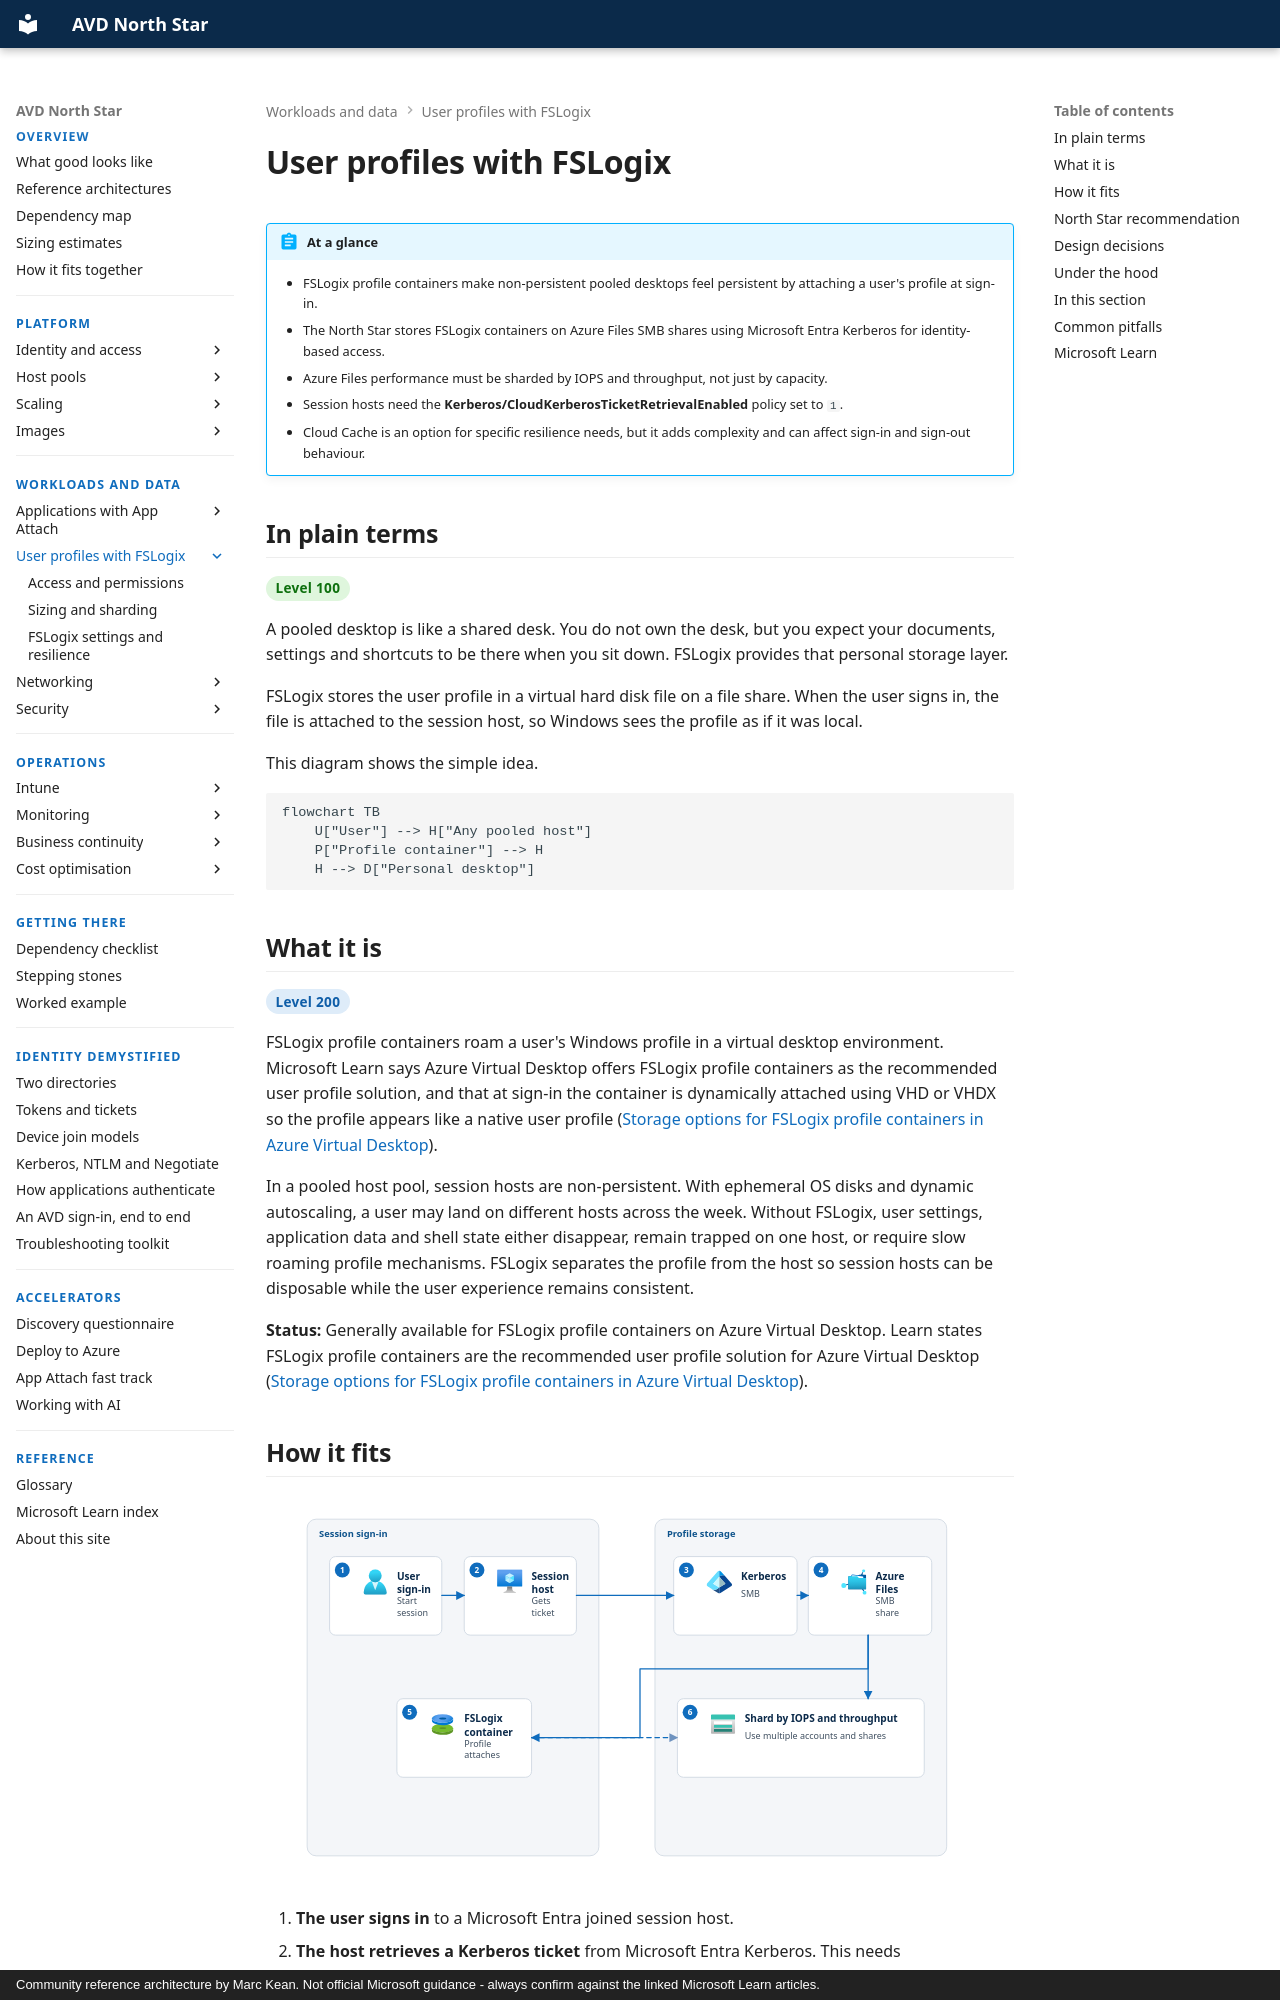

repository: marckean/AVD-Reference_Architecture · page: profiles/index.html · generator: mkdocs · copyright: Community reference architecture by Marc Kean. Not official Microsoft guidance - always confirm against the linked Microsoft Learn articles.

---
title: User profiles with FSLogix
description: Design FSLogix profile containers on Azure Files for Microsoft Entra joined pooled Azure Virtual Desktop session hosts.
---

# User profiles with FSLogix

!!! abstract "At a glance"
    - FSLogix profile containers make non-persistent pooled desktops feel persistent by attaching a user's profile at sign-in.
    - The North Star stores FSLogix containers on Azure Files SMB shares using Microsoft Entra Kerberos for identity-based access.
    - Azure Files performance must be sharded by IOPS and throughput, not just by capacity.
    - Session hosts need the **Kerberos/CloudKerberosTicketRetrievalEnabled** policy set to `1`.
    - Cloud Cache is an option for specific resilience needs, but it adds complexity and can affect sign-in and sign-out behaviour.

## In plain terms

<span class="level l100">Level 100</span>

A pooled desktop is like a shared desk. You do not own the desk, but you expect your documents, settings and shortcuts to be there when you sit down. FSLogix provides that personal storage layer.

FSLogix stores the user profile in a virtual hard disk file on a file share. When the user signs in, the file is attached to the session host, so Windows sees the profile as if it was local.

This diagram shows the simple idea.

```mermaid
flowchart TB
    U["User"] --> H["Any pooled host"]
    P["Profile container"] --> H
    H --> D["Personal desktop"]
```

## What it is

<span class="level l200">Level 200</span>

FSLogix profile containers roam a user's Windows profile in a virtual desktop environment. Microsoft Learn says Azure Virtual Desktop offers FSLogix profile containers as the recommended user profile solution, and that at sign-in the container is dynamically attached using VHD or VHDX so the profile appears like a native user profile ([Storage options for FSLogix profile containers in Azure Virtual Desktop](https://learn.microsoft.com/azure/virtual-desktop/store-fslogix-profile)).

In a pooled host pool, session hosts are non-persistent. With ephemeral OS disks and dynamic autoscaling, a user may land on different hosts across the week. Without FSLogix, user settings, application data and shell state either disappear, remain trapped on one host, or require slow roaming profile mechanisms. FSLogix separates the profile from the host so session hosts can be disposable while the user experience remains consistent.

**Status:** Generally available for FSLogix profile containers on Azure Virtual Desktop. Learn states FSLogix profile containers are the recommended user profile solution for Azure Virtual Desktop ([Storage options for FSLogix profile containers in Azure Virtual Desktop](https://learn.microsoft.com/azure/virtual-desktop/store-fslogix-profile)).
